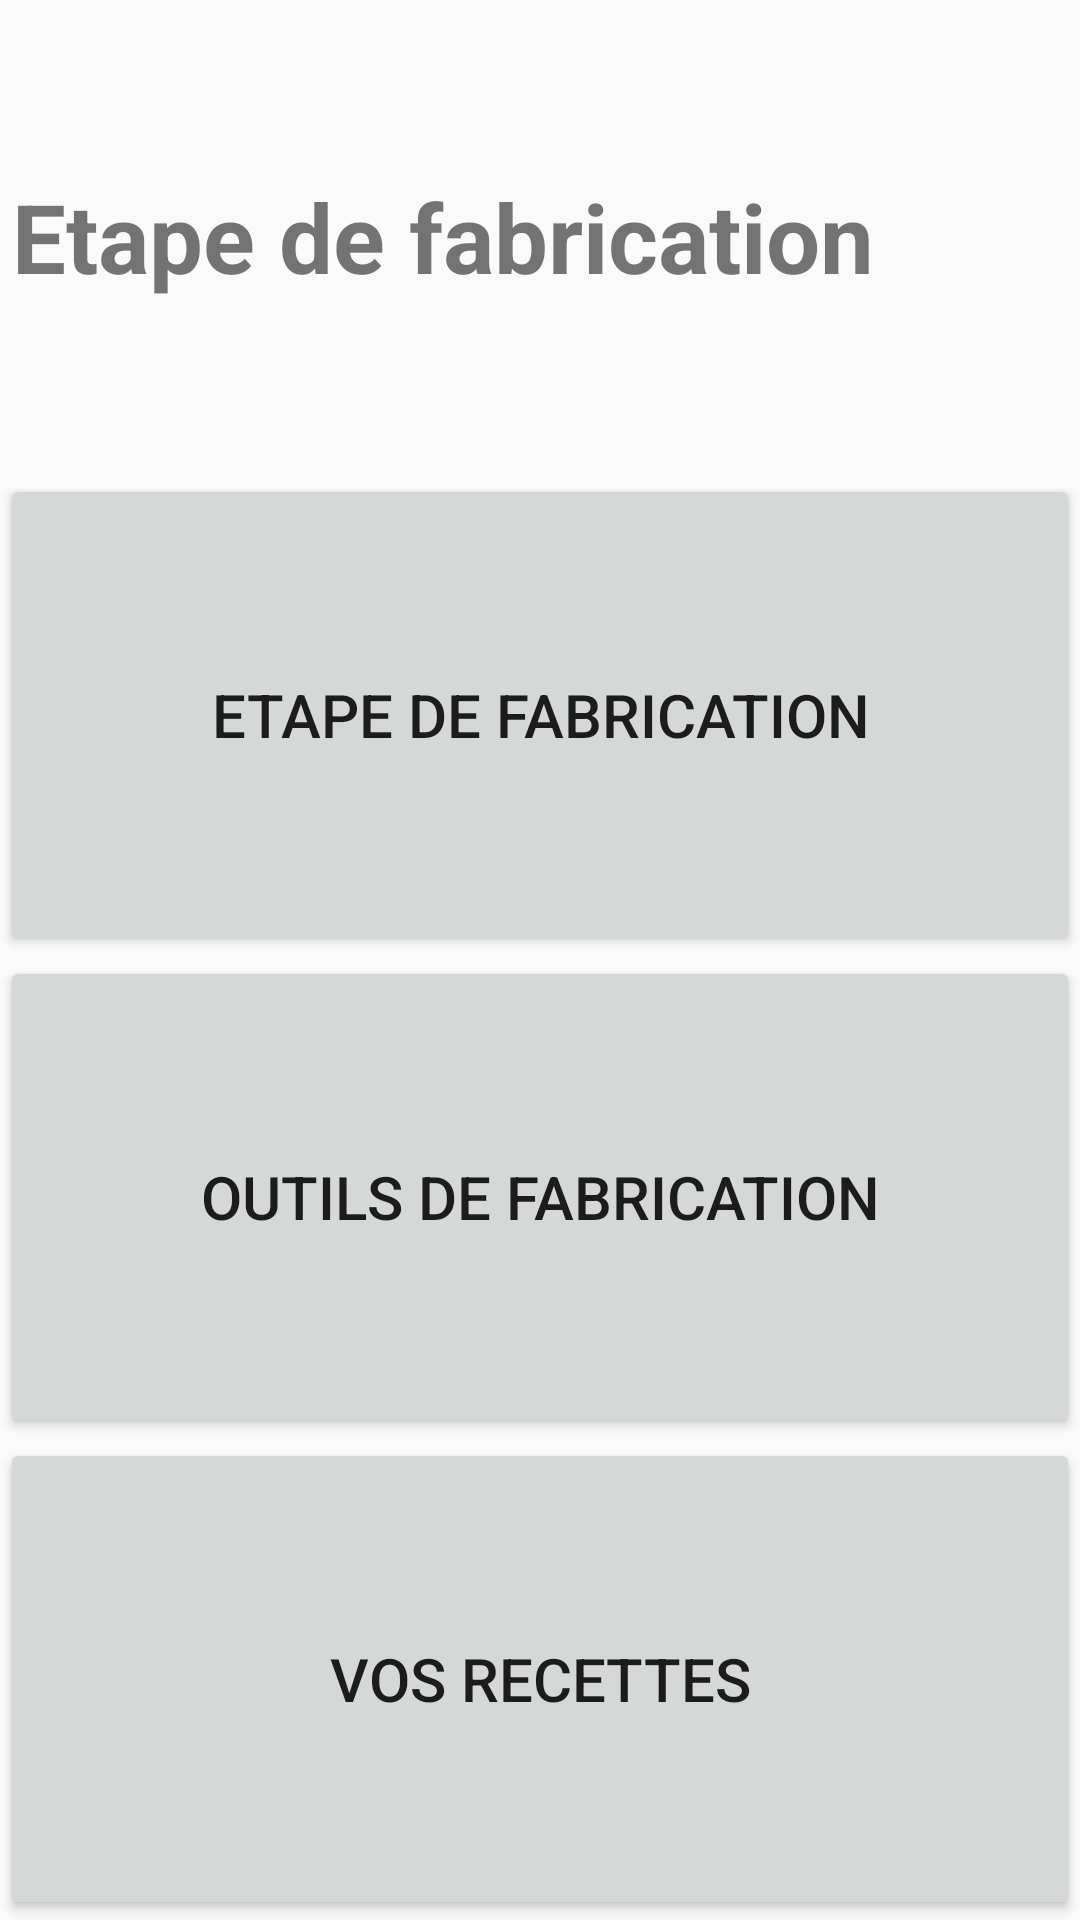

Write the Android layout XML for this screen, with the resource values it uses.
<!-- AndroidManifest.xml: application theme Theme.AppCompat.Light.NoActionBar -->
<!-- res/layout/activity_main.xml -->
<?xml version="1.0" encoding="utf-8"?>
<RelativeLayout xmlns:android="http://schemas.android.com/apk/res/android"
    xmlns:app="http://schemas.android.com/apk/res-auto"
    xmlns:tools="http://schemas.android.com/tools"
    android:layout_width="match_parent"
    android:layout_height="match_parent"
    tools:context=".MainActivity">
    <LinearLayout
        android:layout_width="match_parent"
        android:layout_height="match_parent"
        android:orientation="vertical">
        <LinearLayout
            android:layout_width="wrap_content"
            android:layout_height="150dp"
            android:layout_margin="4dp">

            <ImageView
                android:layout_width="0dp"
                android:layout_height="wrap_content"
                android:layout_weight="1"
                android:src="@drawable/beermakerlogo350" />

            <TextView
                android:layout_width="0dp"
                android:layout_height="match_parent"
                android:layout_weight="1"
                android:gravity="center"
                android:textSize="32sp"
                android:textStyle="bold"
                android:text="@string/title_etapeFab"
                />

        </LinearLayout>

        <LinearLayout
            android:layout_width="match_parent"
            android:layout_height="match_parent"
            android:orientation="vertical">

            <Button
                android:id="@+id/btn_fabrication"
                android:layout_width="match_parent"
                android:layout_height="match_parent"
                android:layout_weight="1"
                android:text="@string/btn_fabrication"
                android:textSize="20sp" />

            <Button
                android:id="@+id/btn_outils"
                android:layout_width="match_parent"
                android:layout_height="match_parent"
                android:layout_weight="1"
                android:text="@string/btn_outils"
                android:textSize="20sp" />

            <Button
                android:id="@+id/btn_recette"
                android:layout_width="match_parent"
                android:layout_height="match_parent"
                android:layout_weight="1"
                android:text="@string/btn_recette"
                android:textSize="20sp" />

        </LinearLayout>


    </LinearLayout>



</RelativeLayout>
<!-- resources referenced by this layout -->
<resources>
  <string name="btn_fabrication">Etape de fabrication</string>
  <string name="btn_outils">Outils de fabrication</string>
  <string name="btn_recette">Vos recettes</string>
  <string name="title_etapeFab">Etape de fabrication</string>
</resources>
